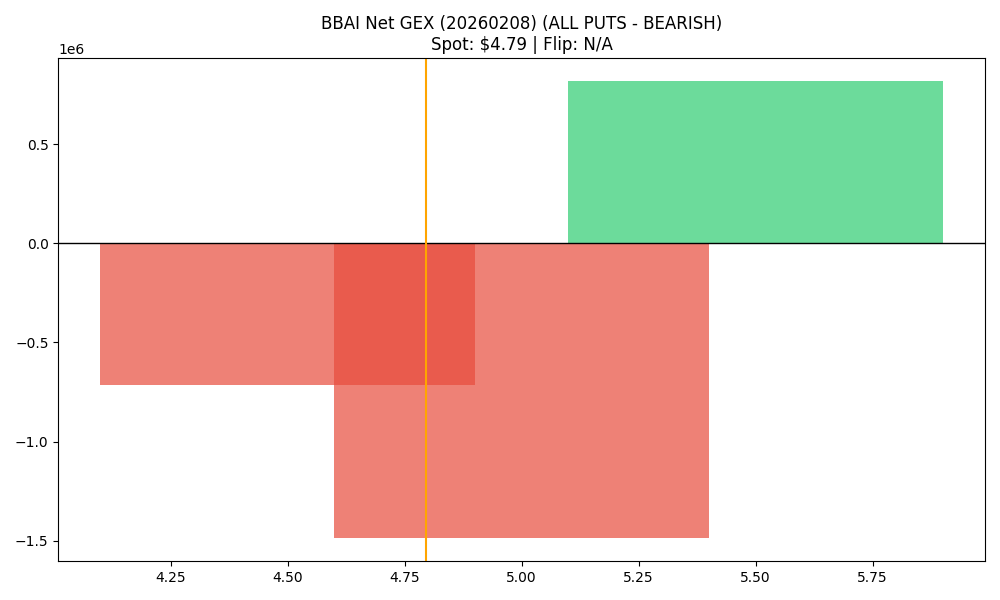

The data file committed next to this chart (first rows):
strike, call_gex, put_gex, call_dex, put_dex, net_greek_delta, net_gex
4.5, 967116, 1680224, 1391909, -1275362, 0.01997, -713108
5.0, 4668538, 6157049, 6539080, -10327724, -0.1118, -1488511
5.5, 2209435, 1391372, 1528606, -3028076, -0.1426, 818063
